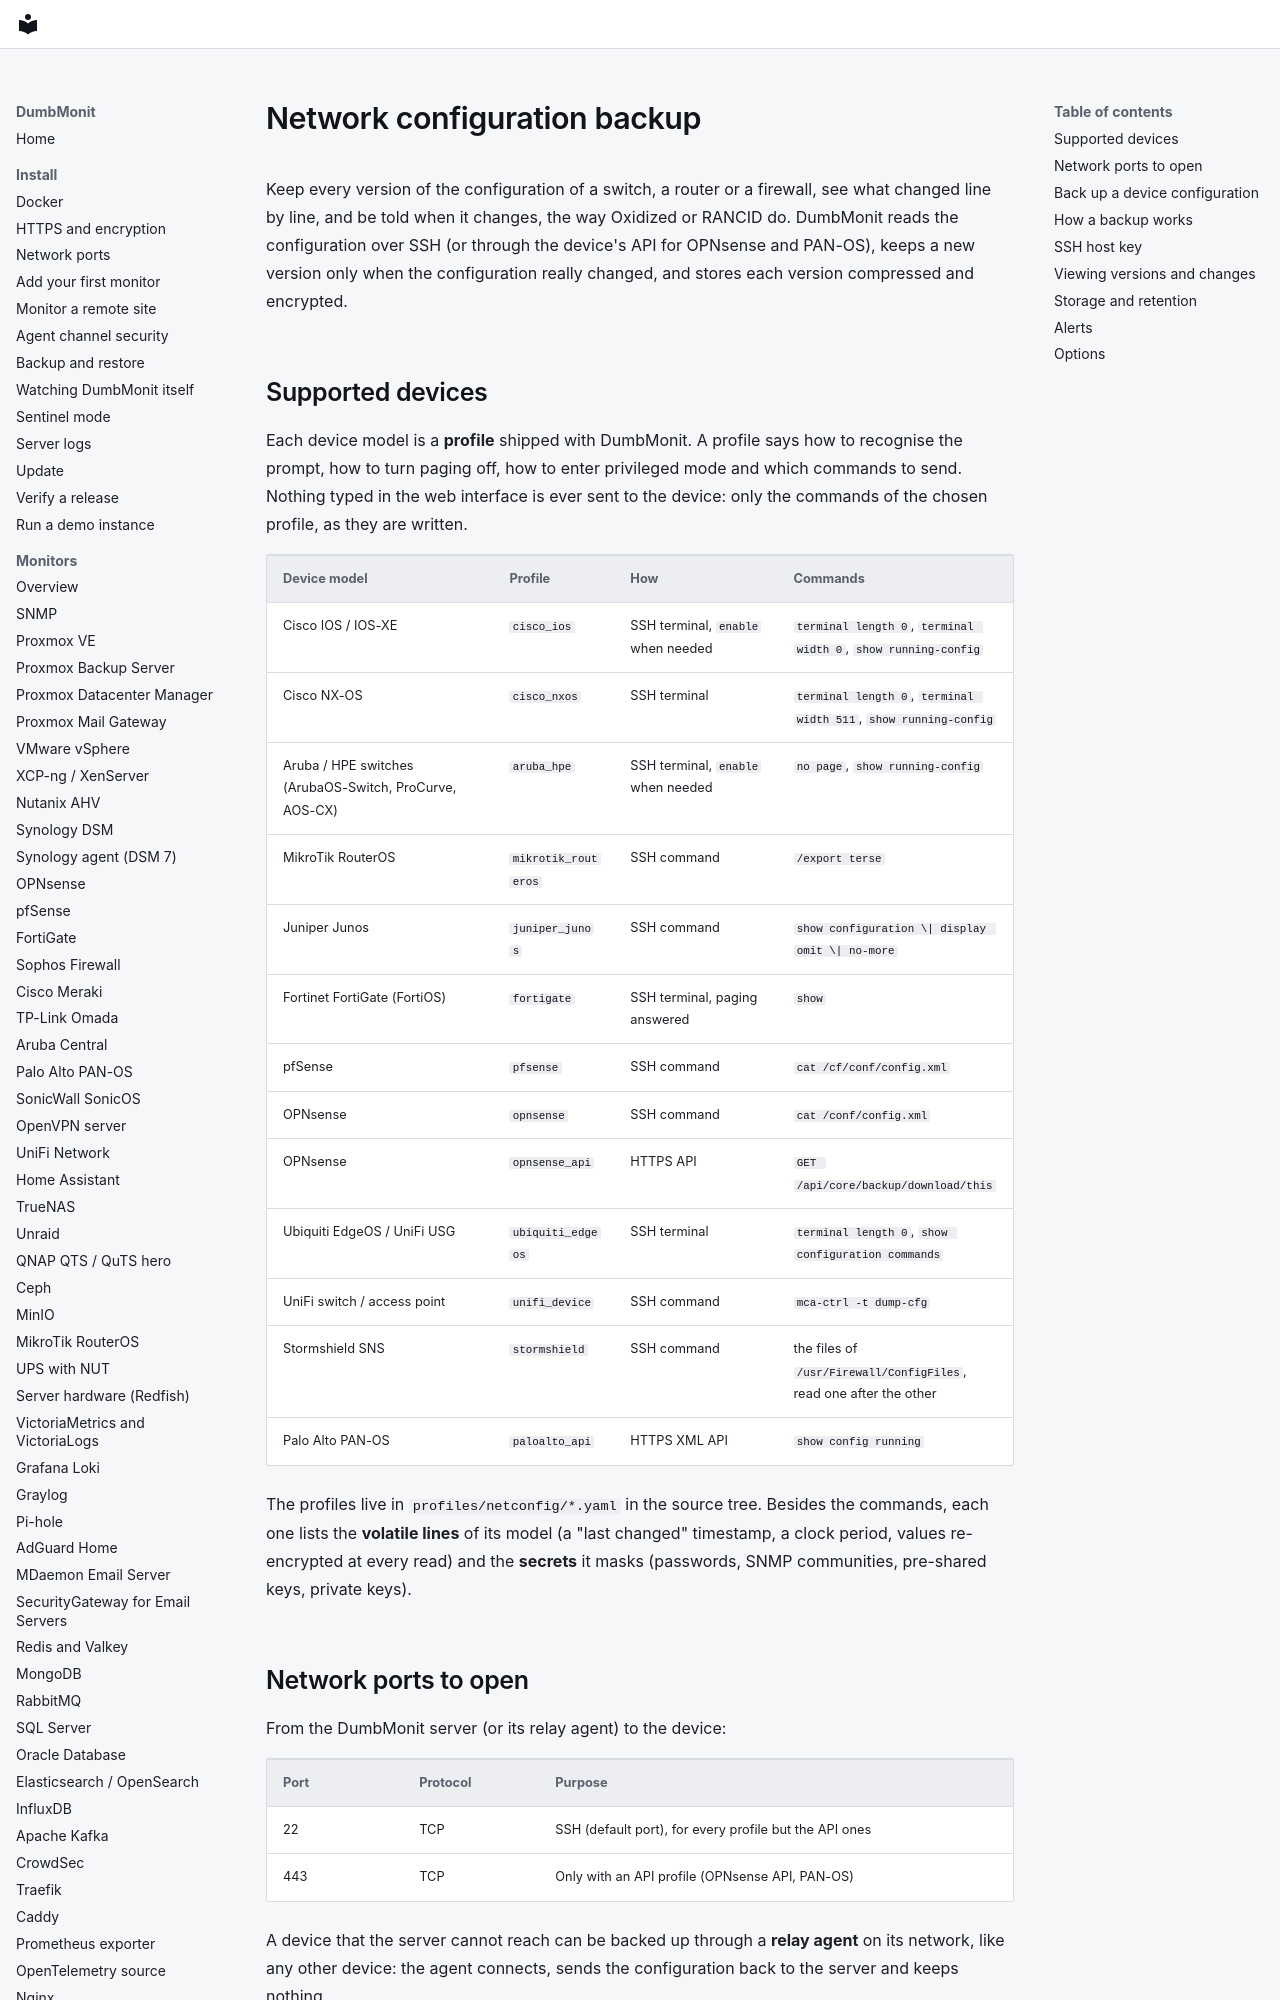

repository: laupernoe/dumbmonit · page: devices/netconfig/index.html · generator: mkdocs

# Network configuration backup

Keep every version of the configuration of a switch, a router or a firewall,
see what changed line by line, and be told when it changes, the way Oxidized
or RANCID do. DumbMonit reads the configuration over SSH (or through the
device's API for OPNsense and PAN-OS), keeps a new version only when the
configuration really changed, and stores each version compressed and
encrypted.

## Supported devices

Each device model is a **profile** shipped with DumbMonit. A profile says how
to recognise the prompt, how to turn paging off, how to enter privileged mode
and which commands to send. Nothing typed in the web interface is ever sent to
the device: only the commands of the chosen profile, as they are written.

| Device model | Profile | How | Commands |
|---|---|---|---|
| Cisco IOS / IOS-XE | `cisco_ios` | SSH terminal, `enable` when needed | `terminal length 0`, `terminal width 0`, `show running-config` |
| Cisco NX-OS | `cisco_nxos` | SSH terminal | `terminal length 0`, `terminal width 511`, `show running-config` |
| Aruba / HPE switches (ArubaOS-Switch, ProCurve, AOS-CX) | `aruba_hpe` | SSH terminal, `enable` when needed | `no page`, `show running-config` |
| MikroTik RouterOS | `mikrotik_routeros` | SSH command | `/export terse` |
| Juniper Junos | `juniper_junos` | SSH command | `show configuration \| display omit \| no-more` |
| Fortinet FortiGate (FortiOS) | `fortigate` | SSH terminal, paging answered | `show` |
| pfSense | `pfsense` | SSH command | `cat /cf/conf/config.xml` |
| OPNsense | `opnsense` | SSH command | `cat /conf/config.xml` |
| OPNsense | `opnsense_api` | HTTPS API | `GET /api/core/backup/download/this` |
| Ubiquiti EdgeOS / UniFi USG | `ubiquiti_edgeos` | SSH terminal | `terminal length 0`, `show configuration commands` |
| UniFi switch / access point | `unifi_device` | SSH command | `mca-ctrl -t dump-cfg` |
| Stormshield SNS | `stormshield` | SSH command | the files of `/usr/Firewall/ConfigFiles`, read one after the other |
| Palo Alto PAN-OS | `paloalto_api` | HTTPS XML API | `show config running` |

The profiles live in `profiles/netconfig/*.yaml` in the source tree. Besides
the commands, each one lists the **volatile lines** of its model (a "last
changed" timestamp, a clock period, values re-encrypted at every read) and the
**secrets** it masks (passwords, SNMP communities, pre-shared keys, private
keys).

## Network ports to open

From the DumbMonit server (or its relay agent) to the device:

| Port | Protocol | Purpose |
|---|---|---|
| 22 | TCP | SSH (default port), for every profile but the API ones |
| 443 | TCP | Only with an API profile (OPNsense API, PAN-OS) |

A device that the server cannot reach can be backed up through a **relay
agent** on its network, like any other device: the agent connects, sends the
configuration back to the server and keeps nothing.
